10-way image classification set "dataset_bg_removed" from GitHub (shrinidhi0811/leaflookalike-detector); label vocabulary: alpinia galanga, azadirachta indica, basella alba, jasminum, mentha, murraya koenigii, nerium oleander, plectranthus amboinicus, syzygium jambos, trigonella foenum graecum.

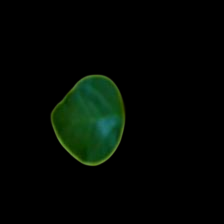
Label: jasminum

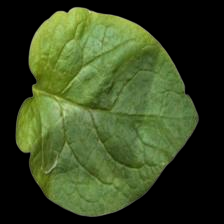
Label: basella alba

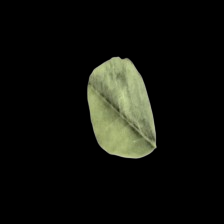
Label: trigonella foenum graecum

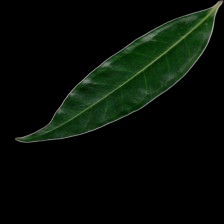
Label: syzygium jambos

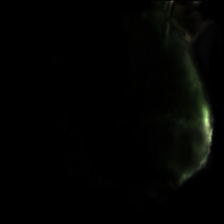
Label: alpinia galanga

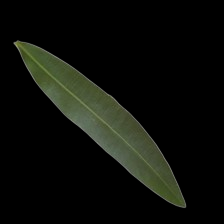
Label: nerium oleander
